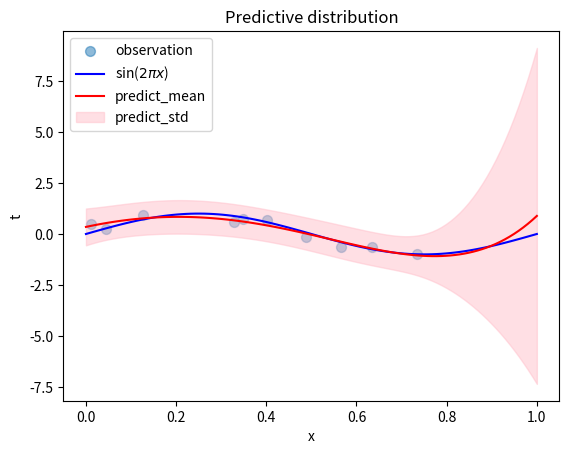

Write the Python code that produced this figure.
import numpy as np
import matplotlib.pyplot as plt

# 計画行列の作成
class PolynomialFeatures:
    def __init__(self, degree):
        self.degree = degree

    def transform(self, x):
        features = [x ** i for i in range(self.degree + 1)]
        return np.array(features).transpose()


# ベイズ曲線フィッティングの推定と予測
class BayesianRegression:
    def __init__(self, alpha=0.1, beta=0.25):
        self.alpha = alpha
        self.beta = beta

    def fit(self, X, t):
        # X 計画行列φがXに対応
        # 行列Sを求める→分散を求めるのに必要
        self.w_var = np.linalg.inv(self.alpha * np.identity(np.size(X, 1)) + self.beta*X.T.dot(X))
        # 平均mを求める
        self.w_mean = self.beta * self.w_var.dot(X.T.dot(t))

    # ガウス分布の形状を決めるための平均と分散を求める
    def predict(self, X):
        # 平均＝予測値
        y = X.dot(self.w_mean)
        # 分散 
        y_var = 1 / self.beta + np.sum(X.dot(self.w_var)*X, axis=1)
        y_std = np.sqrt(y_var)

        return y, y_std


# サンプルデータの作成
def create_toy_data(func, low=0, high=1, size=10, sigma=1.):
    x = np.random.uniform(low, high, size)

    # ガウス分布に従うノイズを持つデータを作成
    t = func(x) + np.random.normal(scale=sigma, size=size)

    return x, t

def main():
    def func(x):
        return np.sin(2 * np.pi * x)

    x, t = create_toy_data(func, low=0, high=1, size=10, sigma=0.25)
    plt.scatter(x, t, s=50, marker='o', alpha=0.5, label="observation")

    features = PolynomialFeatures(degree=5)

    regression = BayesianRegression(alpha=1e-3, beta=2)
    X = features.transform(x)
    regression.fit(X, t)

    x_test = np.linspace(0, 1, 100)
    X_test = features.transform(x_test)
    y, y_std = regression.predict(X_test)

    plt.plot(x_test, func(x_test), color='blue', label="sin($2\pi x$)")
    plt.plot(x_test, y, color='red', label="predict_mean")
    plt.fill_between(x_test, y - y_std, y + y_std,
                     color='pink', alpha=0.5, label="predict_std")
    plt.legend()
    plt.title("Predictive distribution")
    plt.xlabel("x")
    plt.ylabel("t")
    plt.savefig('baysian_fitting.png')
    plt.show()

if __name__ == '__main__':
    main()